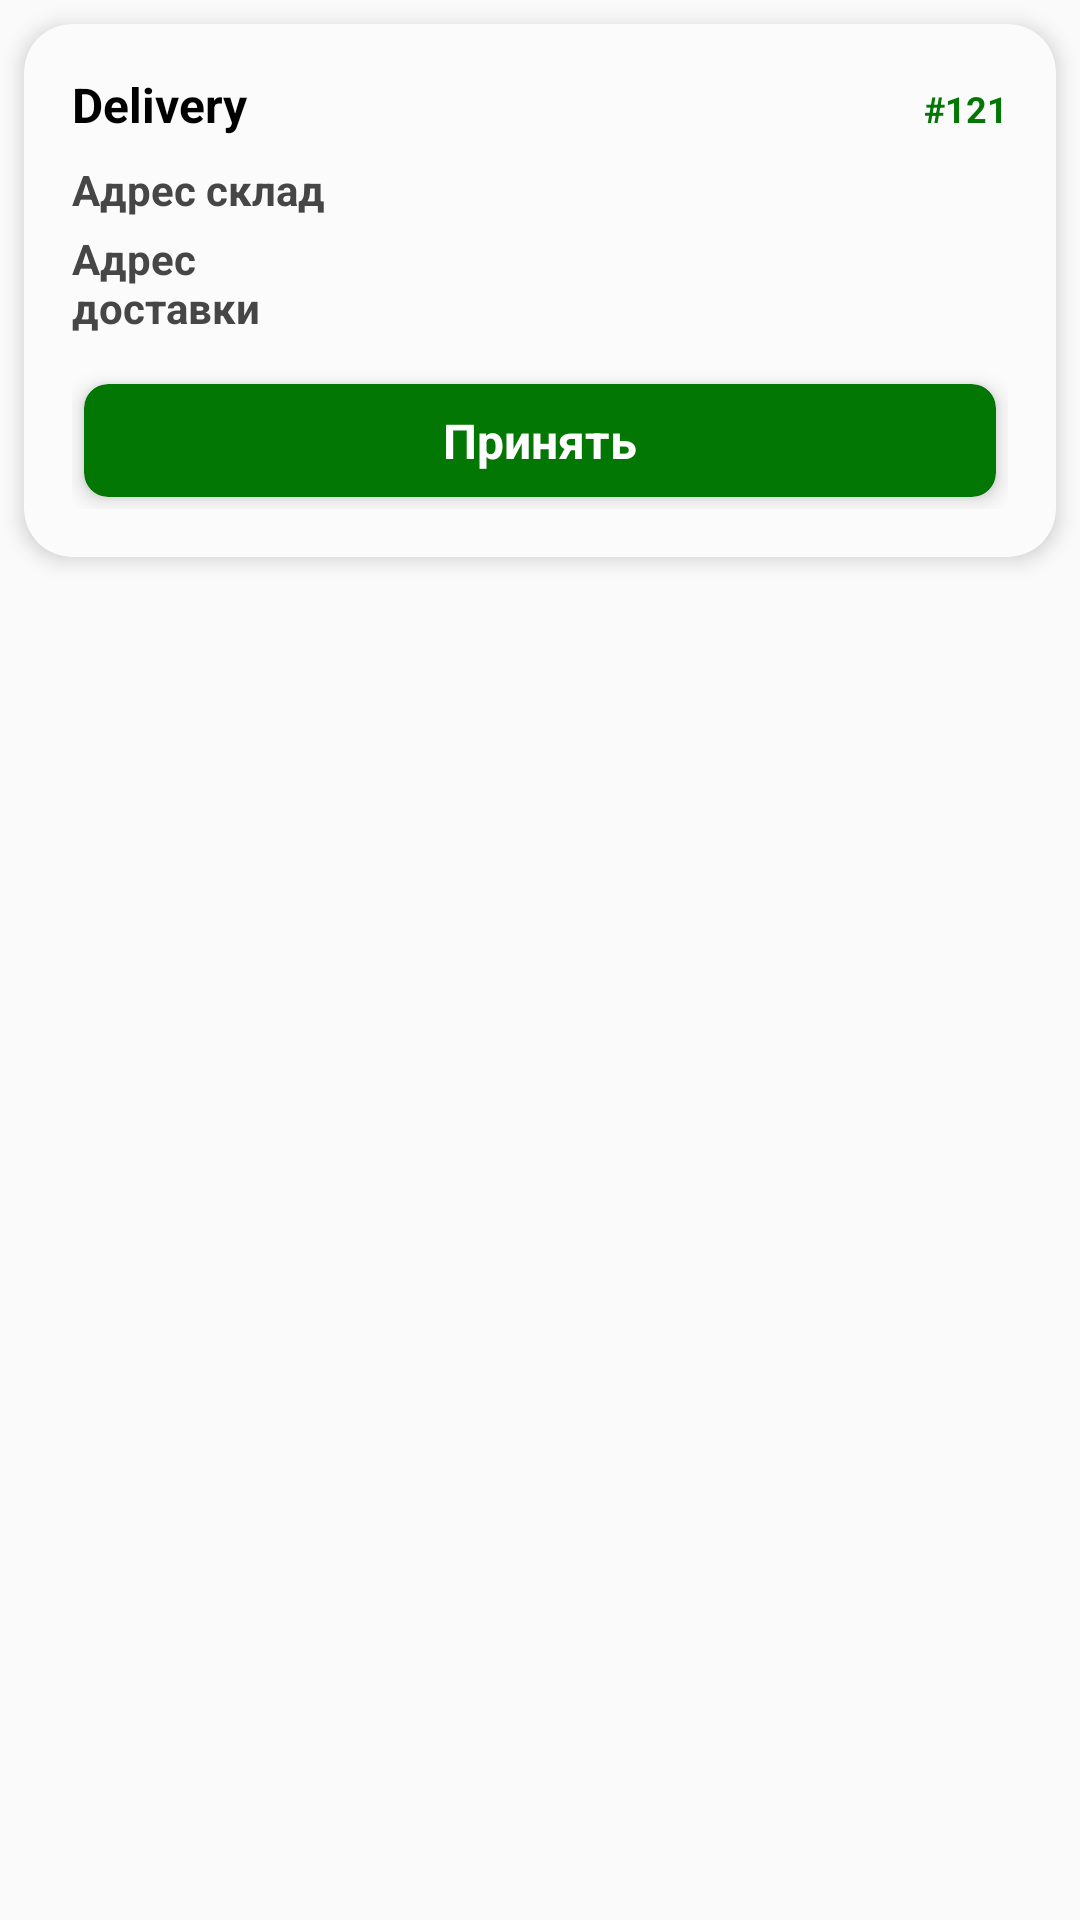

Android layout source for this screen:
<!-- AndroidManifest.xml: application theme AppTheme -->
<!-- res/layout/order_item_layout.xml -->
<?xml version="1.0" encoding="utf-8"?>
<FrameLayout xmlns:android="http://schemas.android.com/apk/res/android"
    android:layout_width="match_parent"
    android:layout_height="wrap_content"
    xmlns:tools="http://schemas.android.com/tools"
    xmlns:app="http://schemas.android.com/apk/res-auto">

    <androidx.cardview.widget.CardView
        android:layout_width="match_parent"
        android:layout_height="wrap_content"
        android:layout_margin="8dp"
        app:cardElevation="4dp"
        app:cardBackgroundColor="#FBFBFB"
        app:cardCornerRadius="16dp">

        <LinearLayout
            android:layout_width="match_parent"
            android:layout_height="wrap_content"
            android:orientation="vertical">
            <LinearLayout
                android:layout_width="match_parent"
                android:layout_height="wrap_content"
                android:orientation="vertical"
                android:layout_margin="16dp">
                <LinearLayout
                    android:layout_width="match_parent"
                    android:layout_height="wrap_content"
                    android:orientation="horizontal">

                    <TextView
                        android:id="@+id/tvDeliveryType"
                        android:layout_width="0dp"
                        android:layout_weight="1"
                        android:layout_height="wrap_content"
                        android:textSize="16sp"
                        android:textStyle="bold"
                        android:textColor="@color/black"
                        android:text="Delivery"/>


                    <TextView
                        android:id="@+id/tvId"
                        android:layout_width="wrap_content"
                        android:layout_height="wrap_content"
                        android:textSize="12sp"
                        android:textStyle="bold"
                        android:textColor="@color/colorAccent"
                        android:text="#121"/>

                </LinearLayout>
                <LinearLayout
                    android:layout_width="match_parent"
                    android:layout_height="wrap_content"
                    android:layout_marginTop="8dp"
                    android:orientation="horizontal">
                    <TextView
                        android:layout_width="100dp"
                        android:layout_height="wrap_content"
                        android:textSize="14sp"
                        android:textStyle="bold"
                        android:textColor="@color/edit_text_title_color"
                        android:text="Адрес склад"/>
                    <TextView
                        android:id="@+id/tvStore"
                        android:layout_width="0dp"
                        android:layout_weight="1"
                        android:layout_height="wrap_content"
                        android:textSize="14sp"
                        android:textStyle="bold"
                        android:maxLines="2"
                        android:ellipsize="end"
                        android:layout_marginLeft="8dp"
                        android:textColor="@color/black"
                        tools:text="Store 1"/>
                </LinearLayout>
                <LinearLayout
                    android:layout_width="match_parent"
                    android:layout_height="wrap_content"
                    android:layout_marginTop="4dp"
                    android:orientation="horizontal">
                    <TextView
                        android:layout_width="100dp"
                        android:layout_height="wrap_content"
                        android:textSize="14sp"
                        android:textStyle="bold"
                        android:textColor="@color/edit_text_title_color"
                        android:text="@string/delivery_address"/>
                    <TextView
                        android:id="@+id/tvDeliveryAddress"
                        android:layout_width="0dp"
                        android:layout_weight="1"
                        android:layout_height="wrap_content"
                        android:textSize="14sp"
                        android:maxLines="2"
                        android:ellipsize="end"
                        android:textStyle="bold"
                        android:layout_marginLeft="8dp"
                        android:textColor="@color/black"
                        tools:text="Address"/>
                </LinearLayout>

                <androidx.cardview.widget.CardView
                    android:id="@+id/cardViewAccept"
                    android:layout_width="match_parent"
                    android:layout_height="wrap_content"
                    android:layout_marginTop="16dp"
                    android:layout_marginLeft="4dp"
                    android:layout_marginRight="4dp"
                    android:layout_marginBottom="4dp"
                    app:cardElevation="4dp"
                    app:cardCornerRadius="8dp"
                    app:cardBackgroundColor="@color/colorAccent"
                    app:contentPadding="8dp">
                    <TextView
                        android:layout_width="wrap_content"
                        android:layout_height="wrap_content"
                        android:textStyle="bold"
                        android:textColor="@color/white"
                        android:layout_gravity="center"
                        android:text="Принять"
                        android:textSize="16sp"/>
                </androidx.cardview.widget.CardView>
            </LinearLayout>


        </LinearLayout>

    </androidx.cardview.widget.CardView>
</FrameLayout>
<!-- resources referenced by this layout -->
<resources>
  <color name="black">#000</color>
  <color name="colorAccent">#037703</color>
  <color name="edit_text_title_color">#464646</color>
  <color name="white">#fff</color>
  <string name="delivery_address">Адрес доставки</string>
  <style name="AppTheme" parent="Theme.AppCompat.Light.NoActionBar">
          
          <item name="colorPrimary">@color/colorPrimary</item>
          <item name="colorPrimaryDark">@color/colorPrimaryDark</item>
          <item name="colorAccent">@color/colorAccent</item>
      </style>
  <color name="colorPrimary">#FFFFFF</color>
  <color name="colorPrimaryDark">#9C9C9C</color>
</resources>
